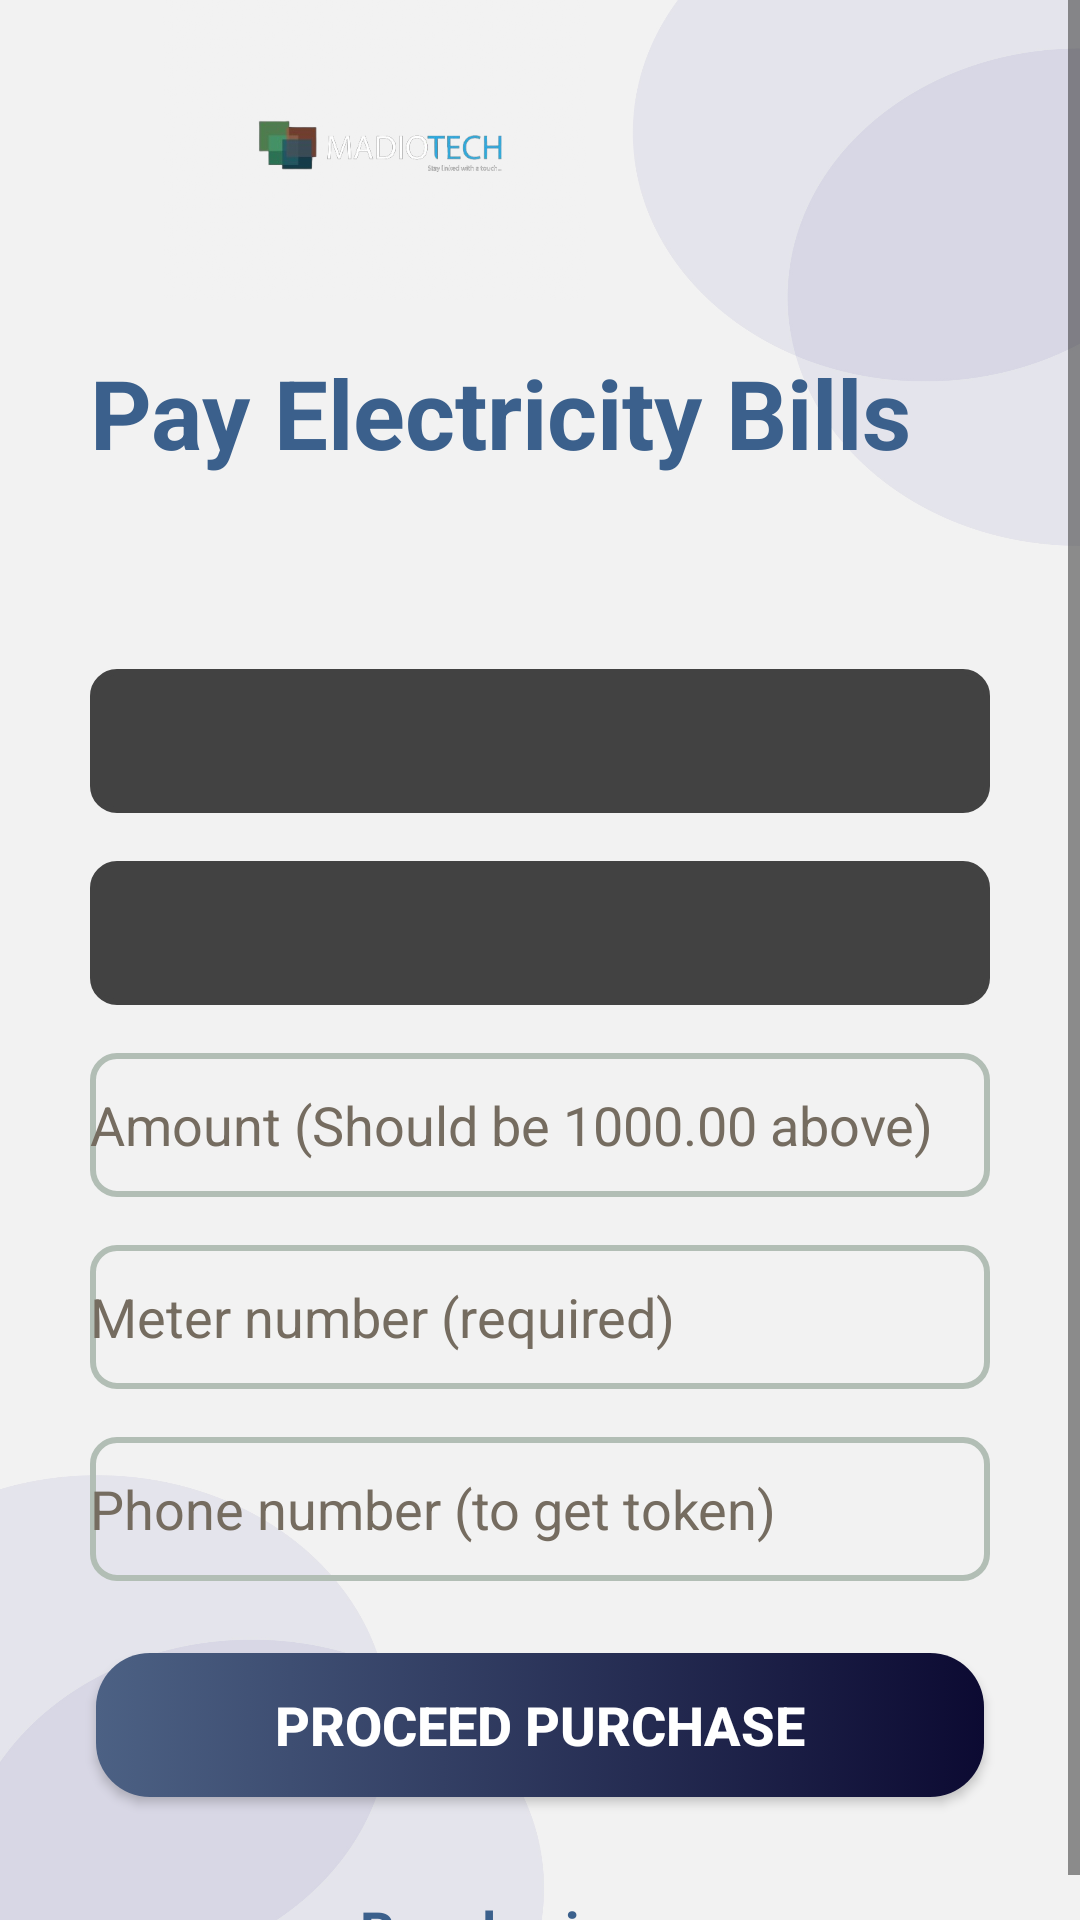

The Android layout XML behind this screen, and the referenced resources:
<!-- AndroidManifest.xml: application theme Theme.MADIOTECH -->
<!-- res/layout/activity_paybills.xml -->
<?xml version="1.0" encoding="utf-8"?>
<androidx.constraintlayout.widget.ConstraintLayout
    xmlns:android="http://schemas.android.com/apk/res/android"
    xmlns:app="http://schemas.android.com/apk/res-auto"
    xmlns:tools="http://schemas.android.com/tools"
    android:layout_width="match_parent"
    android:layout_height="match_parent"
    android:background="@drawable/activity_bg1"
    tools:context=".AirtimeActivity">

    <ScrollView
        android:layout_width="match_parent"
        android:layout_height="match_parent"
        android:contentDescription="@string/app_name"
        app:layout_constraintBottom_toBottomOf="parent"
        app:layout_constraintEnd_toEndOf="parent"
        app:layout_constraintHorizontal_bias="1.0"
        app:layout_constraintStart_toStartOf="parent">

        <LinearLayout
            android:layout_width="match_parent"
            android:layout_height="wrap_content"
            android:orientation="vertical">
            
            <ImageView
                android:id="@+id/imageView3"
                android:layout_width="250dp"
                android:layout_height="100dp"
                android:src="@drawable/logo_moto"/>

            <TextView
                android:id="@+id/textView"
                android:layout_width="match_parent"
                android:layout_height="wrap_content"
                android:layout_marginLeft="30dp"
                android:layout_marginTop="16dp"
                android:layout_marginRight="30dp"
                android:text="Pay Electricity Bills"
                android:textColor="#3B608C"
                android:textSize="32sp"
                android:textStyle="bold" />

            <Spinner
                android:id="@+id/spinnerElectricityCompany"
                android:layout_width="match_parent"
                android:layout_height="48dp"
                android:layout_marginLeft="30dp"
                android:layout_marginTop="64dp"
                android:layout_marginRight="30dp"
                android:background="@drawable/spinner_background"
                android:backgroundTint="@color/cardview_dark_background"
                android:spinnerMode="dropdown"

                />

            <Spinner
                android:id="@+id/spinnerMeterType"
                android:layout_width="match_parent"
                android:layout_height="48dp"
                android:layout_marginLeft="30dp"
                android:layout_marginTop="16dp"
                android:layout_marginRight="30dp"
                android:background="@drawable/spinner_background"
                android:backgroundTint="@color/cardview_dark_background" />

            <EditText
                android:id="@+id/editTextAirtimeAmount"
                android:layout_width="match_parent"
                android:layout_height="48dp"
                android:layout_marginLeft="30dp"
                android:layout_marginTop="16dp"
                android:layout_marginRight="30dp"
                android:hint="Amount (Should be 1000.00 above)"
                android:inputType="numberDecimal"
                android:textColorHint="#756c60"
                android:background="@drawable/box_bg"/>

            <EditText
                android:id="@+id/editTextMeterNumber"
                android:layout_width="match_parent"
                android:layout_height="48dp"
                android:layout_marginLeft="30dp"
                android:layout_marginTop="16dp"
                android:layout_marginRight="30dp"
                android:hint="Meter number (required)"
                android:inputType="phone"
                android:textColorHint="#756c60"
                android:background="@drawable/box_bg"/>

            <EditText
                android:id="@+id/editTextmeterPhonenumber"
                android:layout_width="match_parent"
                android:layout_height="48dp"
                android:layout_marginLeft="30dp"
                android:layout_marginTop="16dp"
                android:layout_marginRight="30dp"
                android:hint="Phone number (to get token)"
                android:inputType="phone"
                android:textColorHint="#756c60"
                android:background="@drawable/box_bg"/>

            <Button
                android:id="@+id/textViewProceedPurchase"
                android:layout_width="match_parent"
                android:layout_height="wrap_content"
                android:layout_marginStart="32dp"
                android:layout_marginEnd="32dp"
                android:layout_marginTop="24dp"
                android:background="@drawable/background_banner"
                android:text="Proceed purchase"
                android:textColor="#ffffff"
                android:textSize="18sp"
                android:textStyle="bold" />

            <TextView
                android:id="@+id/textViewResolveIssues"
                android:layout_width="match_parent"
                android:layout_height="wrap_content"
                android:layout_marginTop="32dp"
                android:text="Resolve issues"
                android:textAlignment="center"
                android:textColor="#3B608C"
                android:textSize="18sp"
                android:textStyle="bold" />

        </LinearLayout>
    </ScrollView>
</androidx.constraintlayout.widget.ConstraintLayout>
<!-- resources referenced by this layout -->
<resources>
  <!-- drawable activity_bg1: jpg bitmap (drawable, 187033 bytes) -->
  <!-- drawable background_banner (drawable) -->
  <?xml version="1.0" encoding="utf-8"?>
  <selector xmlns:android="http://schemas.android.com/apk/res/android">
      <item>
          <shape android:shape="rectangle">
              <corners android:radius="18sp"/>
              <gradient android:startColor="#4c6184" android:endColor="#0c0a32" android:angle="0"/>
          </shape>
      </item>
  </selector>
  <!-- drawable box_bg (drawable) -->
  <?xml version="1.0" encoding="utf-8"?>
  <shape xmlns:android="http://schemas.android.com/apk/res/android"
      android:shape="rectangle">
      <corners android:radius="8dp" />
      <stroke
          android:color="#B2beb5"
          android:width="2dp" />
  </shape>
  <!-- drawable logo_moto: png bitmap (drawable, 85669 bytes) -->
  <!-- drawable spinner_background (drawable) -->
  <?xml version="1.0" encoding="utf-8"?>
  <shape xmlns:android="http://schemas.android.com/apk/res/android"
      android:shape="rectangle">
      <corners android:radius="8dp" />
      <stroke
          android:color="#B2beb5"
          android:width="2dp" />
      <solid android:color="#3B6f90"/>
  </shape>
  <string name="app_name">MADIOTECH</string>
  <style name="Theme.MADIOTECH" parent="Base.Theme.MADIOTECH" />
  <style name="Base.Theme.MADIOTECH" parent="Theme.MaterialComponents.Light.NoActionBar">
          
          <item name="colorPrimary">@color/primary_blue</item>
          <item name="colorPrimaryVariant">@color/dark_blue</item>
          <item name="colorSecondary">@color/accent_gold</item>
  
          
          <item name="android:colorBackground">@color/colorBackground</item>
          <item name="colorSurface">@color/colorSurface</item>
          <item name="android:forceDarkAllowed">false</item>
          
          <item name="android:windowBackground">@color/colorBackground</item>
  
          
          <item name="android:textColorPrimary">@color/colorOnBackground</item>
          <item name="android:textColorSecondary">@color/colorOnSurface</item>
  
          
          <item name="android:statusBarColor">@color/dark_blue</item>
          <item name="android:navigationBarColor">@color/primary_blue</item>
  
          
          <item name="colorOnPrimary">@color/colorOnPrimary</item>
          <item name="colorOnSecondary">@color/colorOnSecondary</item>
          <item name="colorOnBackground">@color/colorOnBackground</item>
          <item name="colorOnSurface">@color/colorOnSurface</item>
      </style>
  <color name="primary_blue">#3B4D75</color>
  <color name="dark_blue">#1F2A44</color>
  <color name="accent_gold">#D9A441</color>
  <color name="colorBackground">#F8F9FB</color>
  <color name="colorSurface">#F1F3F6</color>
  <color name="colorOnBackground">#1C1C1C</color>
  <color name="colorOnSurface">#2E2E2E</color>
  <color name="colorOnPrimary">#FFFFFF</color>
  <color name="colorOnSecondary">#1F2A44</color>
</resources>
